The GitHub repository jgmeyerucsd/drug-class contains a labelled image folder "pics" with 12 categories: anti-infective, anti-inflammatory, antineoplastic, cardio, cns, dermatologic, gastrointestinal, hematologic, lipid regulating, reproductive control, respiratory system, urological. Examples follow, each with its label.

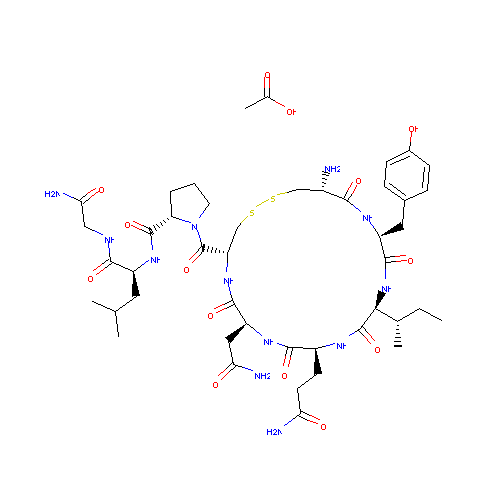
Label: reproductive control

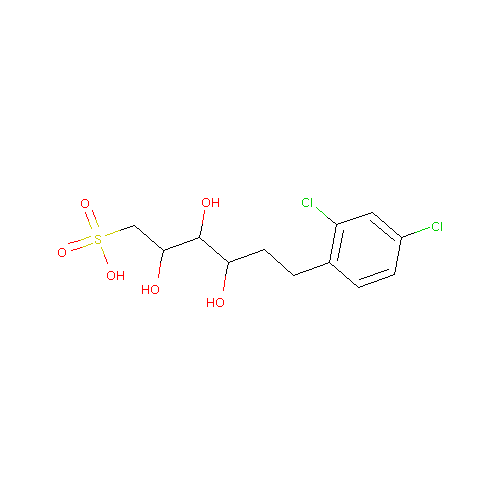
Label: lipid regulating

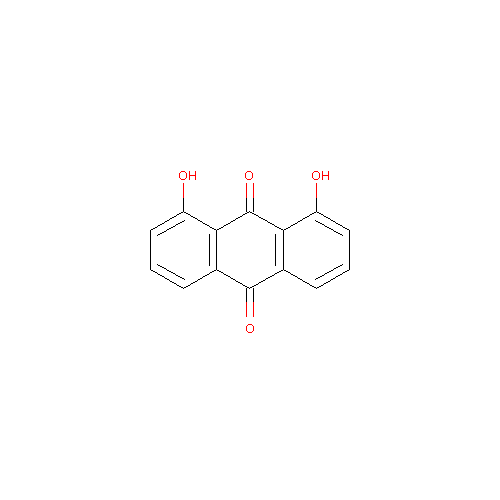
Label: gastrointestinal

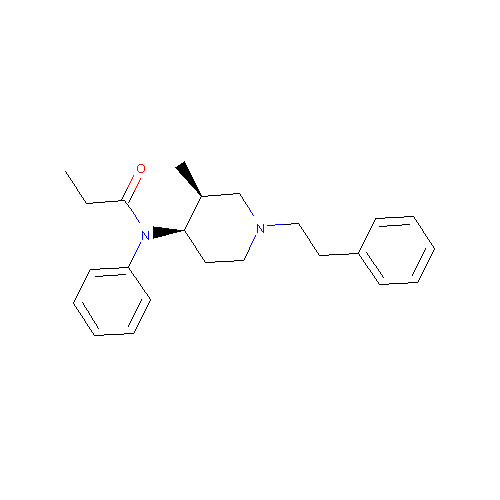
Label: cns

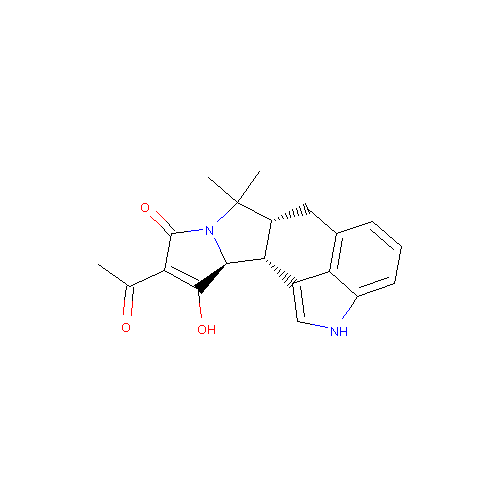
Label: cardio

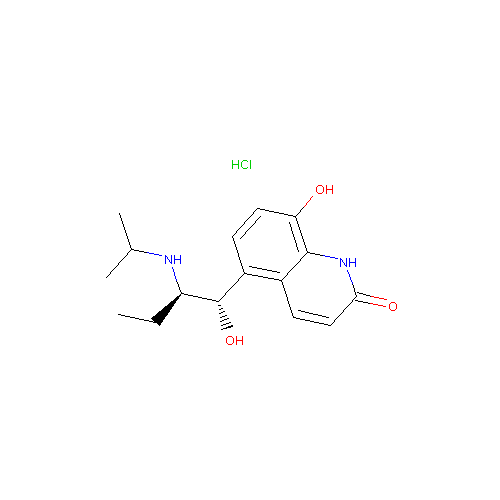
Label: respiratory system
